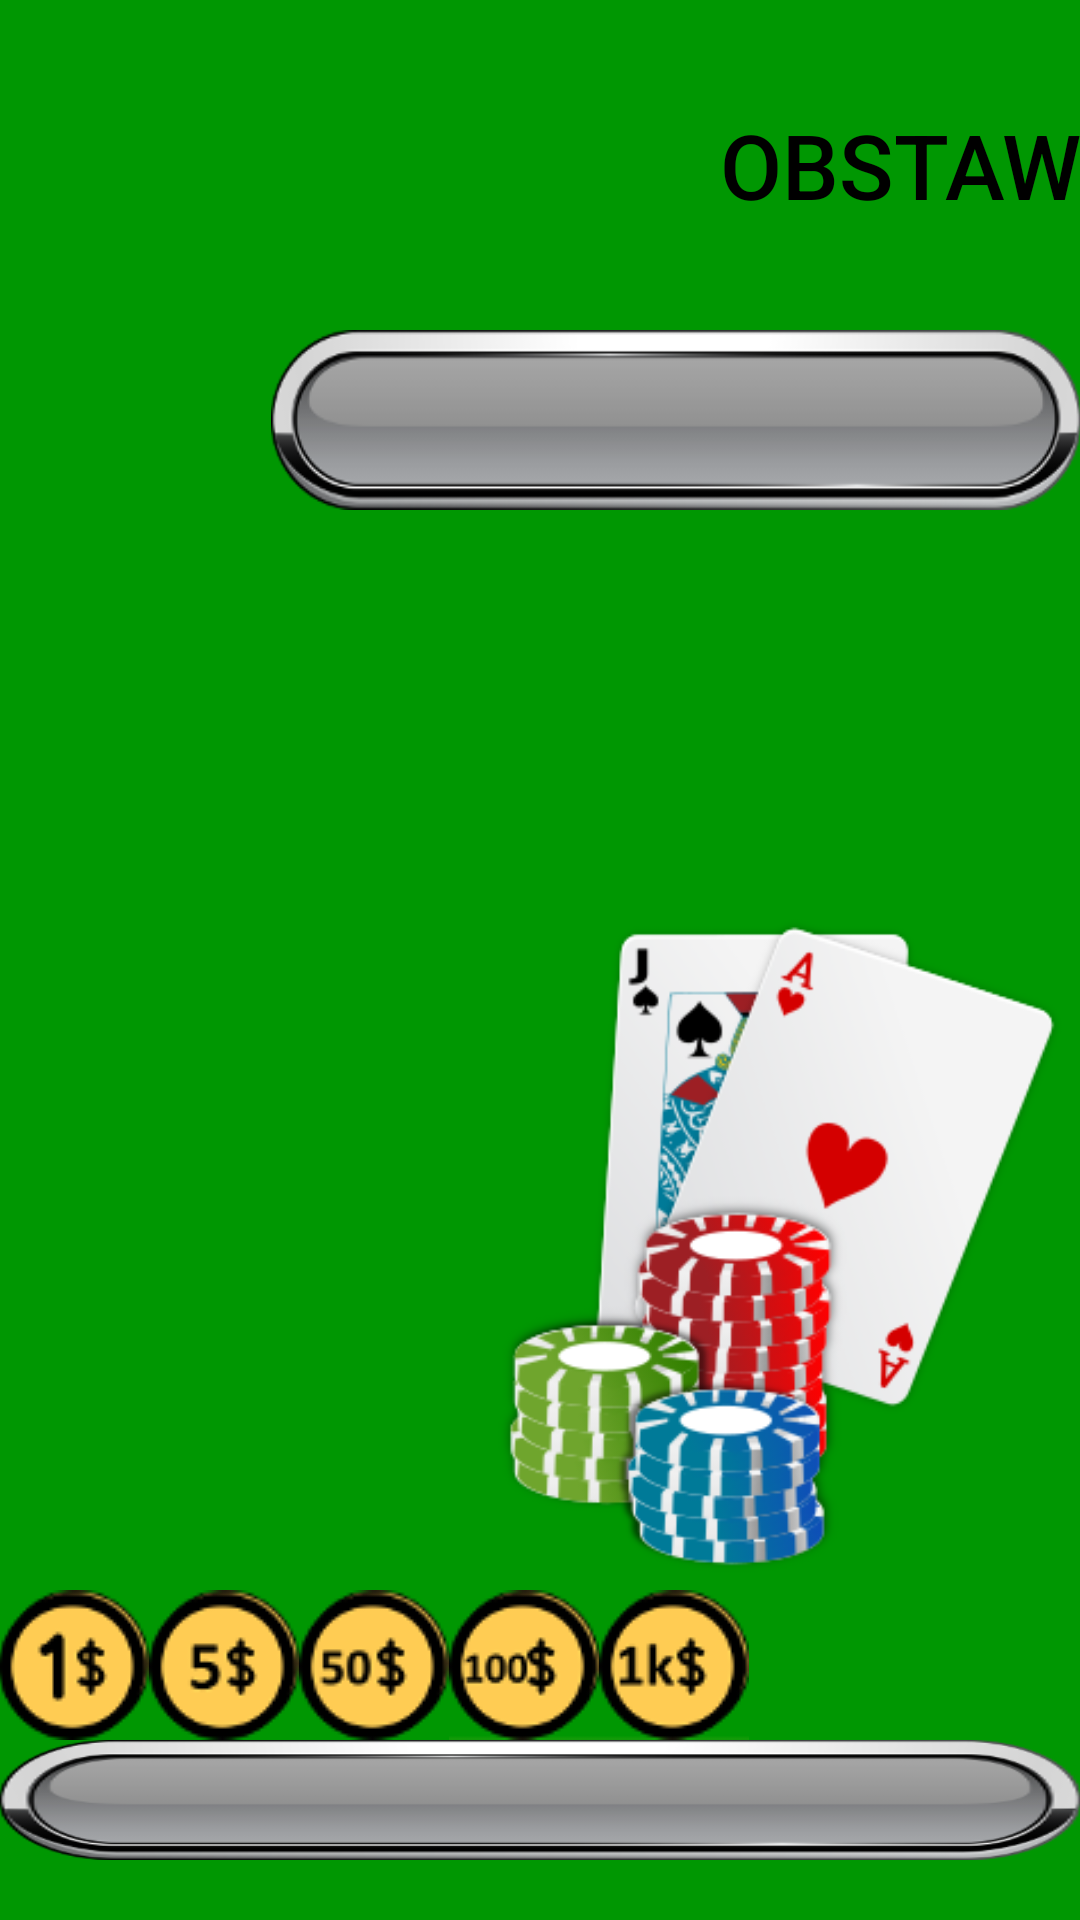

Android layout source for this screen:
<!-- AndroidManifest.xml: application theme AppTheme -->
<!-- res/layout/obstawianie.xml -->
<?xml version="1.0" encoding="utf-8"?>
<RelativeLayout xmlns:android="http://schemas.android.com/apk/res/android"
    xmlns:app="http://schemas.android.com/apk/res-auto"
    xmlns:tools="http://schemas.android.com/tools"
    android:layout_width="match_parent"
    android:layout_height="match_parent"
    android:paddingBottom="@dimen/activity_vertical_margin"
    android:paddingLeft="@dimen/activity_horizontal_margin"
    android:paddingRight="@dimen/activity_horizontal_margin"
    android:paddingTop="@dimen/activity_vertical_margin"
    tools:context="com.example.asuss.blackjack3.Zaklad"
    android:background="#009702"
    android:clickable="false">

    <LinearLayout
        android:layout_width="wrap_content"
        android:layout_height="wrap_content"
        android:layout_above="@+id/budzet"
        android:layout_alignParentStart="true"
        android:id="@+id/linearLayout">
        <ImageButton
            android:layout_width="50dp"
            android:layout_height="50dp"
            android:id="@+id/jeden"
            android:onClick="jeden"
            android:background="@drawable/jeden"
            android:clickable="true"
            android:contentDescription="@string/desc_jeden"/>

        <ImageButton
            android:layout_width="50sp"
            android:layout_height="50sp"
            android:id="@+id/piec"
            android:onClick="piec"
            android:background="@drawable/piec"
            android:clickable="true"
            android:contentDescription="@string/desc_piec"/>

        <ImageButton
            android:layout_width="50dp"
            android:layout_height="50dp"
            android:id="@+id/piecdziesiat"
            android:onClick="piecdziesiat"
            android:clickable="true"
            android:background="@drawable/piecdziesiat"
            android:contentDescription="@string/desc_piecdz"/>

        <ImageButton
            android:layout_width="50dp"
            android:layout_height="50dp"
            android:id="@+id/sto"
            android:onClick="sto"
            android:clickable="true"
            android:background="@drawable/sto"
            android:contentDescription="@string/desc_sto"/>

        <ImageButton
            android:layout_width="50dp"
            android:layout_height="50dp"
            android:id="@+id/tysiac"
            android:onClick="tysiac"
            android:clickable="true"
            android:background="@drawable/tysiac"
            android:contentDescription="@string/desc_tysiac"/>
    </LinearLayout>



    <ImageButton
        android:layout_width="60dp"
        android:layout_height="60dp"
        android:id="@+id/zwroc"
        android:background="@drawable/zwroc"
        android:clickable="true"
        android:onClick="zwroc"
        android:contentDescription="@string/desc_zwroc"
        android:layout_below="@+id/button"
        android:layout_alignParentStart="true"
        android:visibility="invisible" />

    <Button
        android:layout_width="wrap_content"
        android:layout_height="110sp"
        android:text="@string/obstaw"
        android:onClick="obstaw"
        android:id="@+id/button"
        android:background="@drawable/green"
        android:textColor="#000000"
        android:textSize="30sp"
        android:clickable="true"
        android:layout_alignParentTop="true"
        android:layout_alignParentEnd="true"
        android:visibility="visible" />

    <TextView
        android:layout_width="270sp"
        android:layout_height="60sp"
        android:id="@+id/kasa"
        android:background="@drawable/gray"
        android:elegantTextHeight="false"
        android:textColor="#000000"
        android:textSize="40sp"
        android:textAlignment="center"
        android:layout_below="@+id/button"
        android:layout_alignParentEnd="true" />

    <TextView
        android:layout_width="150sp"
        android:layout_height="40sp"
        android:id="@+id/budzet"
        android:background="@drawable/gray"
        android:textSize="30sp"
        android:textColor="#000000"
        android:layout_alignParentBottom="true"
        android:layout_alignParentStart="true"
        android:layout_alignEnd="@+id/imageView"
        android:textAlignment="center"
        android:layout_marginBottom="20sp" />

    <ImageView
        android:layout_width="200dp"
        android:layout_height="230dp"
        android:id="@+id/imageView"
        android:background="@drawable/blackjack"
        android:layout_above="@+id/linearLayout"
        android:layout_alignParentEnd="true"
        android:contentDescription="@string/desc_dzban"/>
</RelativeLayout>
<!-- resources referenced by this layout -->
<resources>
  <!-- drawable blackjack: png bitmap (drawable, 44642 bytes) -->
  <!-- drawable gray: png bitmap (drawable, 11244 bytes) -->
  <!-- drawable jeden: png bitmap (drawable, 2820 bytes) -->
  <!-- drawable piec: png bitmap (drawable, 3516 bytes) -->
  <!-- drawable piecdziesiat: png bitmap (drawable, 3690 bytes) -->
  <!-- drawable sto: png bitmap (drawable, 3672 bytes) -->
  <!-- drawable tysiac: png bitmap (drawable, 3521 bytes) -->
  <!-- drawable zwroc: png bitmap (drawable, 1942 bytes) -->
  <string name="desc_dzban">desc_dzban</string>
  <string name="desc_jeden">desc_jeden</string>
  <string name="desc_piec">desc_piec</string>
  <string name="desc_piecdz">desc_piecdz</string>
  <string name="desc_sto">desc_sto</string>
  <string name="desc_tysiac">desc_tysiac</string>
  <string name="desc_zwroc">desc_zwroc</string>
  <string name="obstaw">OBSTAW</string>
  <style name="AppTheme" parent="Theme.AppCompat.Light.DarkActionBar">
          
          <item name="colorPrimary">@color/colorPrimary</item>
          <item name="colorPrimaryDark">@color/colorPrimaryDark</item>
          <item name="colorAccent">@color/colorAccent</item>
      </style>
  <color name="colorPrimary">#009702</color>
  <color name="colorPrimaryDark">#009702</color>
  <color name="colorAccent">#000000</color>
</resources>
